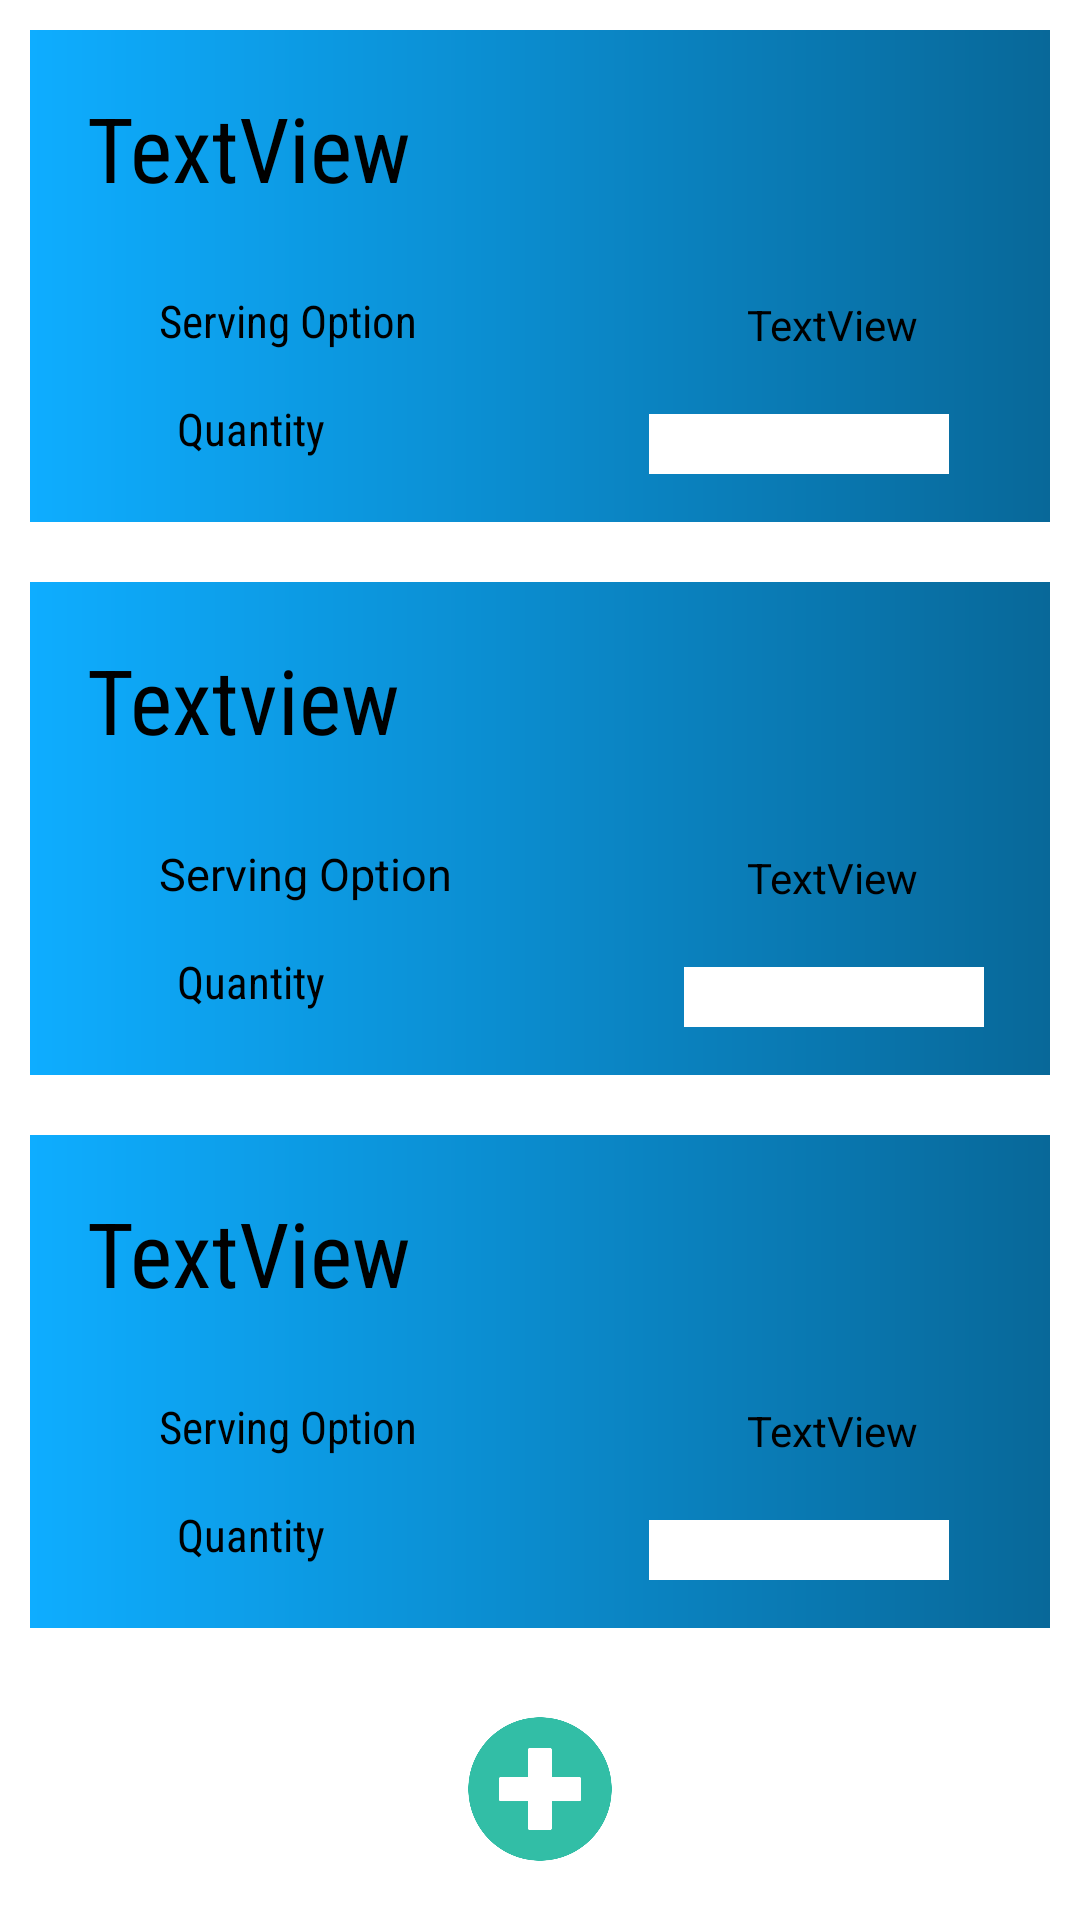

The Android layout XML behind this screen, and the referenced resources:
<!-- AndroidManifest.xml: activity theme AppTheme2 -->
<!-- res/layout/activity_main.xml -->
<LinearLayout
    xmlns:android="http://schemas.android.com/apk/res/android"
    android:id="@+id/rightLayout"
    android:layout_width="match_parent"
    android:background="@color/white"
    android:layout_height="match_parent"
    android:orientation="vertical"
    >

    <RelativeLayout
        android:id="@+id/lay1"
        android:layout_margin="10dp"
        android:layout_width="match_parent"
        android:layout_height="0dp"
        android:layout_weight="1"
        android:background="@drawable/bd4" >

        <TextView
            android:id="@+id/textView"
            android:textColor="@color/black"
            android:layout_margin="19dp"
            android:fontFamily="sans-serif-condensed"
            android:textSize="30sp"
            android:layout_width="wrap_content"
            android:layout_height="wrap_content"
            android:text="TextView" />

        <TextView

            android:id="@+id/serve"
            android:layout_width="wrap_content"
            android:layout_height="wrap_content"
            android:layout_alignStart="@+id/textView"
            android:layout_alignParentBottom="true"
            android:layout_marginStart="24dp"
            android:layout_marginBottom="57dp"
            android:fontFamily="sans-serif-condensed"
            android:text="Serving Option"
            android:textColor="@color/black"
            android:textSize="15sp" />
        <TextView
            android:id="@+id/quantity"
            android:layout_width="wrap_content"
            android:layout_height="wrap_content"
            android:layout_alignStart="@+id/serve"
            android:layout_alignParentBottom="true"
            android:layout_marginStart="6dp"
            android:layout_marginBottom="21dp"
            android:fontFamily="sans-serif-condensed"
            android:text="Quantity"
            android:textColor="@color/black"
            android:textSize="15sp" />
        <TextView
            android:id="@+id/textView6"
            android:layout_width="wrap_content"
            android:layout_height="wrap_content"
            android:textColor="@color/black"
            android:layout_alignBottom="@+id/serve"
            android:layout_alignParentEnd="true"
            android:layout_marginEnd="44dp"
            android:layout_marginBottom="-1dp"
            android:text="TextView" />
        <EditText
            android:id="@+id/editText5"
            android:layout_width="100dp"
            android:layout_height="20dp"
            android:gravity="center"
            android:layout_alignParentBottom="true"
            android:layout_marginStart="77dp"
            android:layout_marginBottom="16dp"
            android:layout_toEndOf="@+id/serve"
            android:ems="10"
            android:background="@color/white"
            android:inputType="textPersonName"
            android:text="" />



    </RelativeLayout>

    <RelativeLayout
        android:id="@+id/lay2"
        android:background="@drawable/bd4"
        android:layout_margin="10dp"
        android:layout_width="fill_parent"
        android:layout_height="0dip"
        android:layout_weight="1"
         >

        <TextView
            android:id="@+id/textView2"
            android:textColor="@color/black"
            android:layout_margin="19dp"
            android:fontFamily="sans-serif-condensed"
            android:textSize="30sp"
            android:layout_width="wrap_content"
            android:layout_height="wrap_content"
            android:text="Textview" />

        <TextView
            android:id="@+id/serve2"
            android:layout_width="wrap_content"
            android:layout_height="wrap_content"
            android:layout_alignStart="@+id/textView2"
            android:layout_alignParentBottom="true"
            android:layout_marginStart="24dp"
            android:layout_marginBottom="57dp"
            android:fontFamily=""
            android:text="Serving Option"
            android:textColor="@color/black"
            android:textSize="15sp" />

        <TextView
            android:id="@+id/quantity2"
            android:layout_width="wrap_content"
            android:layout_height="wrap_content"
            android:layout_alignStart="@+id/serve2"
            android:layout_alignParentBottom="true"
            android:layout_marginStart="6dp"
            android:layout_marginBottom="21dp"
            android:fontFamily="sans-serif-condensed"
            android:text="Quantity"
            android:textColor="@color/black"
            android:textSize="15sp" />

        <TextView
            android:id="@+id/textView4"
            android:layout_width="wrap_content"
            android:layout_height="wrap_content"
            android:layout_alignBottom="@+id/serve2"
            android:textColor="@color/black"
            android:layout_alignParentEnd="true"
            android:layout_marginEnd="44dp"
            android:layout_marginBottom="-1dp"
            android:text="TextView" />

        <EditText
            android:id="@+id/editText3"
            android:layout_width="100dp"
            android:layout_height="20dp"
            android:layout_alignParentBottom="true"
            android:layout_marginStart="77dp"
            android:layout_marginBottom="16dp"
            android:layout_toEndOf="@+id/serve2"
            android:ems="10"
            android:gravity="center"
            android:background="@color/white"
            android:inputType="textPersonName"
            android:text="" />


    </RelativeLayout>

    <RelativeLayout
        android:id="@+id/lay3"
        android:layout_margin="10dp"
        android:layout_width="fill_parent"
        android:layout_height="0dip"
        android:layout_weight="1"
        android:background="@drawable/bd4">

        <TextView
            android:id="@+id/textView3"
            android:textColor="@color/black"
            android:layout_margin="19dp"
            android:fontFamily="sans-serif-condensed"
            android:textSize="30sp"
            android:layout_width="wrap_content"
            android:layout_height="wrap_content"
            android:text="TextView" />
        <TextView
            android:id="@+id/serve3"
            android:layout_width="wrap_content"
            android:layout_height="wrap_content"
            android:layout_alignStart="@+id/textView3"
            android:layout_alignParentBottom="true"
            android:layout_marginStart="24dp"
            android:layout_marginBottom="57dp"
            android:fontFamily="sans-serif-condensed"
            android:text="Serving Option"
            android:textColor="@color/black"
            android:textSize="15sp" />
        <TextView
            android:id="@+id/quantity3"
            android:layout_width="wrap_content"
            android:layout_height="wrap_content"
            android:layout_alignStart="@+id/serve3"
            android:layout_alignParentBottom="true"
            android:layout_marginStart="6dp"
            android:layout_marginBottom="21dp"
            android:fontFamily="sans-serif-condensed"
            android:text="Quantity"
            android:textColor="@color/black"
            android:textSize="15sp" />
        <TextView
            android:id="@+id/textView5"
            android:layout_width="wrap_content"
            android:layout_height="wrap_content"
            android:textColor="@color/black"
            android:layout_alignBottom="@+id/serve3"
            android:layout_alignParentEnd="true"
            android:layout_marginEnd="44dp"
            android:layout_marginBottom="-1dp"
            android:text="TextView" />
        <EditText
            android:id="@+id/editText4"
            android:layout_width="100dp"
            android:layout_height="20dp"
            android:layout_alignParentBottom="true"
            android:layout_marginStart="77dp"
            android:layout_marginBottom="16dp"
            android:layout_toEndOf="@+id/serve3"
            android:ems="10"
            android:gravity="center"
            android:background="@color/white"
            android:inputType="textPersonName"
            android:text="" />
    </RelativeLayout>
    <ImageView
        android:id="@+id/lay4"

        android:src="@drawable/plus"

        android:layout_margin="19dp"
        android:layout_gravity="center"
        android:layout_width="50dp"
        android:layout_height="0dip"
        android:layout_weight="0.3"
        android:onClick="sendMessage"

        >


    </ImageView>
</LinearLayout>
<!-- resources referenced by this layout -->
<resources>
  <color name="black">	#000000</color>
  <color name="white">	#FFFFFF</color>
  <!-- drawable bd4 (drawable) -->
  <?xml version="1.0" encoding="utf-8"?>
  <shape xmlns:android="http://schemas.android.com/apk/res/android">
  
      <gradient android:startColor="@color/colorBlue_A400"
          android:endColor="@color/colorBlue_900"></gradient>
  </shape>
  <!-- drawable plus: png bitmap (drawable, 13331 bytes) -->
  <style name="AppTheme2" parent="Theme.AppCompat.Light.DarkActionBar">
          
          <item name="colorPrimary">@color/colorRed_A400</item>
          <item name="colorPrimaryDark">@color/colorRed_900</item>
          <item name="colorAccent">@color/colorAccent</item>
      </style>
  <color name="colorBlue_A400">#0EADFF</color>
  <color name="colorBlue_900">#086899</color>
  <color name="colorRed_A400">#FF1744</color>
  <color name="colorRed_900">#B71C1C</color>
  <color name="colorAccent">#d2d0d1</color>
</resources>
